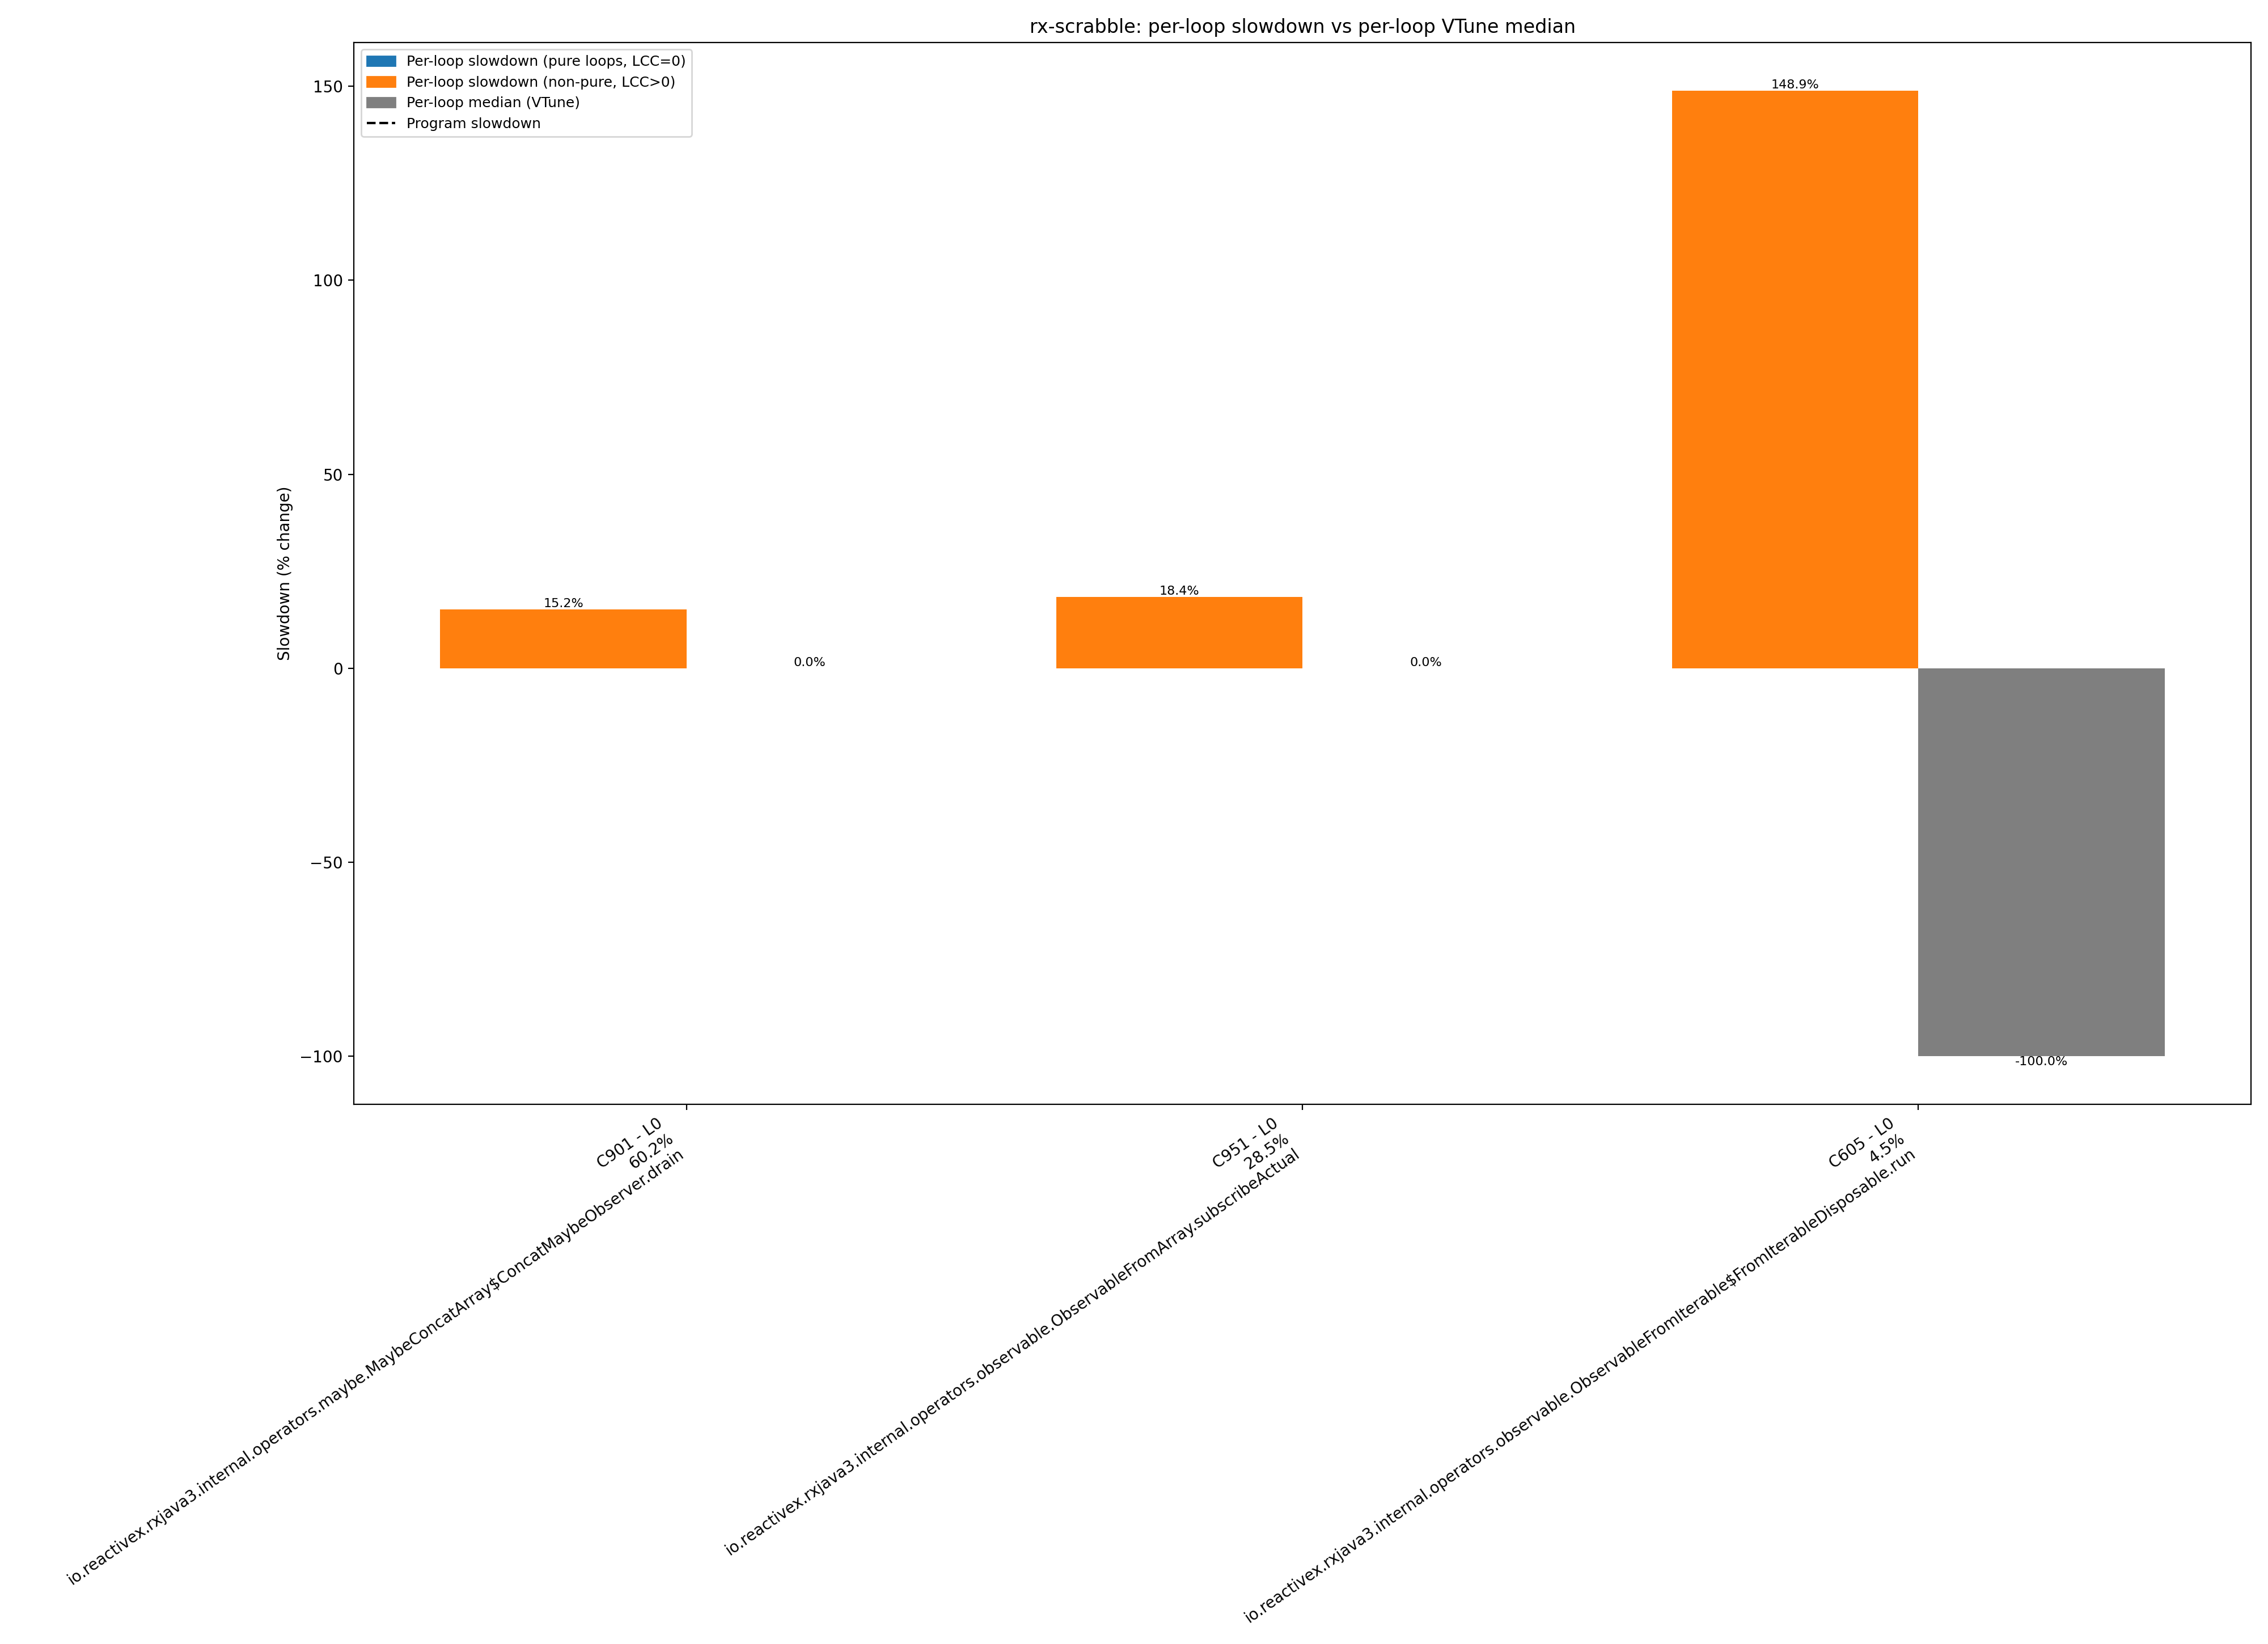

The data file committed next to this chart (first rows):
benchmark, comp_id, comp_name, method_dot, loop_id, loop_call_count, baseline_exclusive_cycles, slowdown_exclusive_cycles, slowdown_pct, loop_median_pct, runtime_share_pct, total_cycles_slowdown, prog_slowdown_pct
rx-scrabble, 52, java.util.ImmutableCollections$SetN$SetN…, java.util.ImmutableCollections$SetN$SetN…, 0, 0, 373218, 374832, 0.4325, , 0.0004292, 87324167150, -1.0
rx-scrabble, 56, java.util.HashMap.putVal(int,, java.util.HashMap.putVal, 0, 1, 64473362, 64354230, -0.1848, , 0.0737, 87324167150, -1.0
rx-scrabble, 57, java.lang.String.equals(Object), java.lang.String.equals, 0, 0, 175908814, 174885610, -0.5817, , 0.2003, 87324167150, -1.0
rx-scrabble, 66, java.util.HashMap.resize(), java.util.HashMap.resize, 0, 0, 101013080, 100237228, -0.7681, , 0.1148, 87324167150, -1.0
rx-scrabble, 66, java.util.HashMap.resize(), java.util.HashMap.resize, 1, 0, 63050334, 62900000, -0.2384, , 0.07203, 87324167150, -1.0
rx-scrabble, 66, java.util.HashMap.resize(), java.util.HashMap.resize, 2, 0, 238018566, 236983934, -0.4347, , 0.2714, 87324167150, -1.0
rx-scrabble, 80, jdk.internal.util.ArraysSupport.unsigned…, jdk.internal.util.ArraysSupport.unsigned…, 0, 0, 78, 78, 0.0, , 8.932235204260978e-08, 87324167150, -1.0
rx-scrabble, 80, jdk.internal.util.ArraysSupport.unsigned…, jdk.internal.util.ArraysSupport.unsigned…, 1, 0, 48, 48, 0.0, , 5.496760125699064e-08, 87324167150, -1.0
rx-scrabble, 80, jdk.internal.util.ArraysSupport.unsigned…, jdk.internal.util.ArraysSupport.unsigned…, 2, 0, 120, 118, -1.667, , 1.3512868642343528e-07, 87324167150, -1.0
rx-scrabble, 81, jdk.internal.util.ArraysSupport.unsigned…, jdk.internal.util.ArraysSupport.unsigned…, 0, 0, 322948, 322450, -0.1542, , 0.0003693, 87324167150, -1.0
rx-scrabble, 81, jdk.internal.util.ArraysSupport.unsigned…, jdk.internal.util.ArraysSupport.unsigned…, 1, 0, 652256, 650106, -0.3296, , 0.0007445, 87324167150, -1.0
rx-scrabble, 81, jdk.internal.util.ArraysSupport.unsigned…, jdk.internal.util.ArraysSupport.unsigned…, 2, 0, 514780, 515000, 0.04274, , 0.0005898, 87324167150, -1.0
rx-scrabble, 84, java.lang.StringCoding.countPositives(by…, java.lang.StringCoding.countPositives, 0, 0, 138, 140, 1.449, , 1.6032217033288933e-07, 87324167150, -1.0
rx-scrabble, 85, java.lang.StringCoding.countPositives(by…, java.lang.StringCoding.countPositives, 0, 0, 14658002, 14601096, -0.3882, , 0.01672, 87324167150, -1.0
rx-scrabble, 193, java.util.regex.Pattern$BmpCharPropertyG…, java.util.regex.Pattern$BmpCharPropertyG…, 0, 1, 11184, 11200, 0.1431, , 1.2825773626631147e-05, 87324167150, -1.0
rx-scrabble, 206, java.util.Properties$LineReader.readLine…, java.util.Properties$LineReader.readLine, 0, 4, 62778, 61954, -1.313, , 7.094714100574161e-05, 87324167150, -1.0
rx-scrabble, 207, java.util.Properties$LineReader.readLine…, java.util.Properties$LineReader.readLine, 0, 5, 3064710, 3019790, -1.466, , 0.003458, 87324167150, -1.0
rx-scrabble, 207, java.util.Properties$LineReader.readLine…, java.util.Properties$LineReader.readLine, 1, 1, 750494, 748624, -0.2492, , 0.0008573, 87324167150, -1.0
rx-scrabble, 207, java.util.Properties$LineReader.readLine…, java.util.Properties$LineReader.readLine, 2, 0, 241288, 243008, 0.7128, , 0.0002783, 87324167150, -1.0
rx-scrabble, 208, java.util.Properties.loadConvert(char[],, java.util.Properties.loadConvert, 0, 0, 236, 490, 107.6, , 5.611275961651127e-07, 87324167150, -1.0
rx-scrabble, 208, java.util.Properties.loadConvert(char[],, java.util.Properties.loadConvert, 1, 0, 176, 170, -3.409, , 1.946769211185085e-07, 87324167150, -1.0
rx-scrabble, 209, java.util.Properties.loadConvert(char[],…, java.util.Properties.loadConvert, 0, 0, 9582, 9666, 0.8766, , 1.1069100703126488e-05, 87324167150, -1.0
rx-scrabble, 209, java.util.Properties.loadConvert(char[],…, java.util.Properties.loadConvert, 1, 0, 1528, 1574, 3.01, , 1.8024792578854846e-06, 87324167150, -1.0
rx-scrabble, 220, java.lang.StringLatin1.indexOfChar(byte[…, java.lang.StringLatin1.indexOfChar, 0, 0, 669460, 692198, 3.396, , 0.0007927, 87324167150, -1.0
rx-scrabble, 227, java.lang.StringUTF16.compress(char[],, java.lang.StringUTF16.compress, 0, 0, 140, 140, 0.0, , 1.6032217033288933e-07, 87324167150, -1.0
rx-scrabble, 228, java.lang.StringUTF16.compress(char[],-R…, java.lang.StringUTF16.compress, 0, 0, 428348, 418762, -2.238, , 0.0004795, 87324167150, -1.0
rx-scrabble, 229, java.util.Properties.loadConvert(char[],…, java.util.Properties.loadConvert, 0, 0, 304, 130, -57.24, , 1.4887058673768297e-07, 87324167150, -1.0
rx-scrabble, 229, java.util.Properties.loadConvert(char[],…, java.util.Properties.loadConvert, 1, 0, 130, 128, -1.538, , 1.465802700186417e-07, 87324167150, -1.0
rx-scrabble, 230, java.util.Properties.loadConvert(char[],…, java.util.Properties.loadConvert, 0, 0, 244424, 243686, -0.3019, , 0.0002791, 87324167150, -1.0
rx-scrabble, 230, java.util.Properties.loadConvert(char[],…, java.util.Properties.loadConvert, 1, 0, 122500, 125326, 2.307, , 0.0001435, 87324167150, -1.0
rx-scrabble, 244, java.lang.StringCoding.countNonZeroAscii…, java.lang.StringCoding.countNonZeroAscii…, 0, 0, 2471538, 2433068, -1.557, , 0.002786, 87324167150, -1.0
rx-scrabble, 247, jdk.internal.jimage.ImageStringsReader.u…, jdk.internal.jimage.ImageStringsReader.u…, 0, 0, 170, 168, -1.176, , 1.923866043994672e-07, 87324167150, -1.0
rx-scrabble, 248, jdk.internal.jimage.ImageStringsReader.u…, jdk.internal.jimage.ImageStringsReader.u…, 0, 1, 304724, 318760, 4.606, , 0.000365, 87324167150, -1.0
rx-scrabble, 270, jdk.internal.util.ArraysSupport.vectoriz…, jdk.internal.util.ArraysSupport.vectoriz…, 0, 0, 78, 80, 2.564, , 9.161266876165106e-08, 87324167150, -1.0
rx-scrabble, 270, jdk.internal.util.ArraysSupport.vectoriz…, jdk.internal.util.ArraysSupport.vectoriz…, 1, 0, 228, 226, -0.8772, , 2.5880578925166423e-07, 87324167150, -1.0
rx-scrabble, 270, jdk.internal.util.ArraysSupport.vectoriz…, jdk.internal.util.ArraysSupport.vectoriz…, 2, 0, 72, 68, -5.556, , 7.787076844740339e-08, 87324167150, -1.0
rx-scrabble, 279, java.util.jar.JarFile.match(byte[],, java.util.jar.JarFile.match, 0, 0, 695054, 712964, 2.577, , 0.0008165, 87324167150, -1.0
rx-scrabble, 279, java.util.jar.JarFile.match(byte[],, java.util.jar.JarFile.match, 1, 0, 611110, 609786, -0.2167, , 0.0006983, 87324167150, -1.0
rx-scrabble, 279, java.util.jar.JarFile.match(byte[],, java.util.jar.JarFile.match, 2, 0, 96, 94, -2.083, , 1.0764488579493999e-07, 87324167150, -1.0
rx-scrabble, 280, java.util.jar.JarFile.match(byte[],-Re-C…, java.util.jar.JarFile.match, 0, 0, 18884, 18482, -2.129, , 2.1164816800660433e-05, 87324167150, -1.0
rx-scrabble, 280, java.util.jar.JarFile.match(byte[],-Re-C…, java.util.jar.JarFile.match, 1, 0, 42554, 43170, 1.448, , 4.943648638050595e-05, 87324167150, -1.0
rx-scrabble, 284, java.util.jar.Manifest$FastInputStream.r…, java.util.jar.Manifest$FastInputStream.r…, 0, 2, 1631978, 1641374, 0.5757, , 0.00188, 87324167150, -1.0
rx-scrabble, 284, java.util.jar.Manifest$FastInputStream.r…, java.util.jar.Manifest$FastInputStream.r…, 1, 0, 560322, 555612, -0.8406, , 0.0006363, 87324167150, -1.0
rx-scrabble, 285, java.util.HashMap.getNode(Object), java.util.HashMap.getNode, 0, 1, 1224730, 1187258, -3.06, , 0.00136, 87324167150, -1.0
rx-scrabble, 287, java.util.HashMap.get(Object), java.util.HashMap.get, 0, 0, 14302256, 14020746, -1.968, , 0.01606, 87324167150, -1.0
rx-scrabble, 290, java.util.HashMap$HashIterator.nextNode(…, java.util.HashMap$HashIterator.nextNode, 0, 0, 661902, 908476, 37.25, , 0.00104, 87324167150, -1.0
rx-scrabble, 292, java.util.HashMap$KeyIterator.next(), java.util.HashMap$KeyIterator.next, 0, 0, 38531730, 38529114, -0.006789, , 0.04412, 87324167150, -1.0
rx-scrabble, 296, java.util.jar.Attributes.clone(), java.util.jar.Attributes.clone, 0, 3, 82710, 83572, 1.042, , 9.570317442185877e-05, 87324167150, -1.0
rx-scrabble, 297, java.util.jar.Attributes.<init>(Attribut…, java.util.jar.Attributes.<init>, 0, 3, 6413942, 6276490, -2.143, , 0.007188, 87324167150, -1.0
rx-scrabble, 300, sun.net.www.protocol.jar.URLJarFile.getM…, sun.net.www.protocol.jar.URLJarFile.getM…, 0, 19, 1641022, 1623750, -1.053, , 0.001859, 87324167150, -1.0
rx-scrabble, 300, sun.net.www.protocol.jar.URLJarFile.getM…, sun.net.www.protocol.jar.URLJarFile.getM…, 4, 0, 87906, 105888, 20.46, , 0.0001213, 87324167150, -1.0
rx-scrabble, 300, sun.net.www.protocol.jar.URLJarFile.getM…, sun.net.www.protocol.jar.URLJarFile.getM…, 5, 0, 12100, 11880, -1.818, , 1.3604481311105182e-05, 87324167150, -1.0
rx-scrabble, 301, sun.net.www.protocol.jar.URLJarFile.getM…, sun.net.www.protocol.jar.URLJarFile.getM…, 0, 6, 534904320, 537755538, 0.533, , 0.6158, 87324167150, -1.0
rx-scrabble, 306, java.util.Arrays.copyOfRange(byte[],, java.util.Arrays.copyOfRange, 0, 0, 389294, 390542, 0.3206, , 0.0004472, 87324167150, -1.0
rx-scrabble, 313, java.lang.StringLatin1.lastIndexOf(byte[…, java.lang.StringLatin1.lastIndexOf, 0, 0, 210, 206, -1.905, , 2.3590262206125144e-07, 87324167150, -1.0
rx-scrabble, 314, java.lang.StringLatin1.lastIndexOf(byte[…, java.lang.StringLatin1.lastIndexOf, 0, 0, 798842, 802960, 0.5155, , 0.0009195, 87324167150, -1.0
rx-scrabble, 323, java.lang.StringLatin1.replace(byte[],, java.lang.StringLatin1.replace, 0, 0, 134, 318, 137.3, , 3.641603583275629e-07, 87324167150, -1.0
rx-scrabble, 324, java.lang.StringLatin1.replace(byte[],-R…, java.lang.StringLatin1.replace, 0, 0, 645796, 594250, -7.982, , 0.0006805, 87324167150, -1.0
rx-scrabble, 324, java.lang.StringLatin1.replace(byte[],-R…, java.lang.StringLatin1.replace, 1, 0, 578404, 522584, -9.651, , 0.0005984, 87324167150, -1.0
rx-scrabble, 324, java.lang.StringLatin1.replace(byte[],-R…, java.lang.StringLatin1.replace, 2, 0, 1804362, 1553152, -13.92, , 0.001779, 87324167150, -1.0
... 147 more rows
